Dataset: fruit_14_split (GitHub, Bistu-OSSDT-2023/15-tzffruit). Classes: apple, banana, grape, kiwifruit, mango, orange, peach, pear, pineapple, pitaya, plum, strawberry, sugarcane, watermelon.

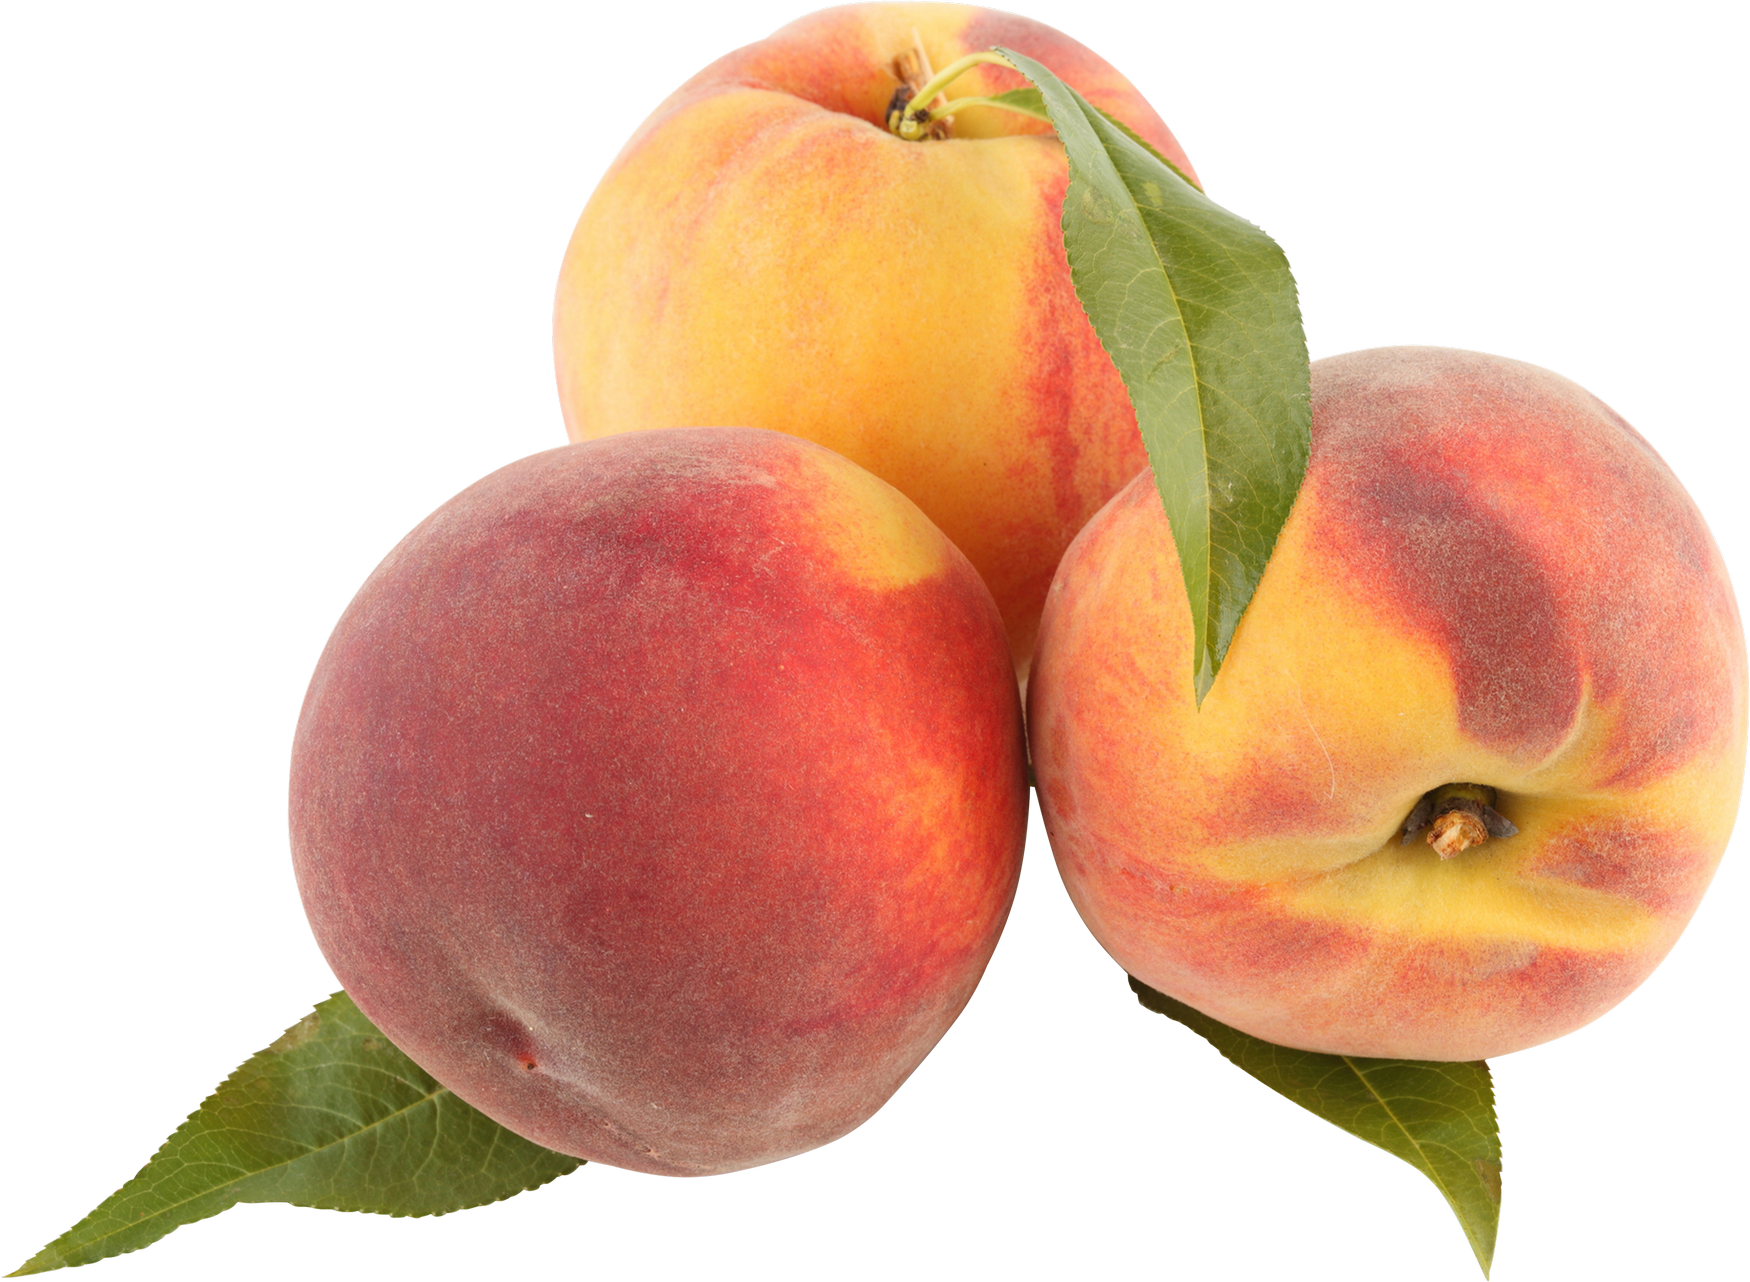
Label: peach

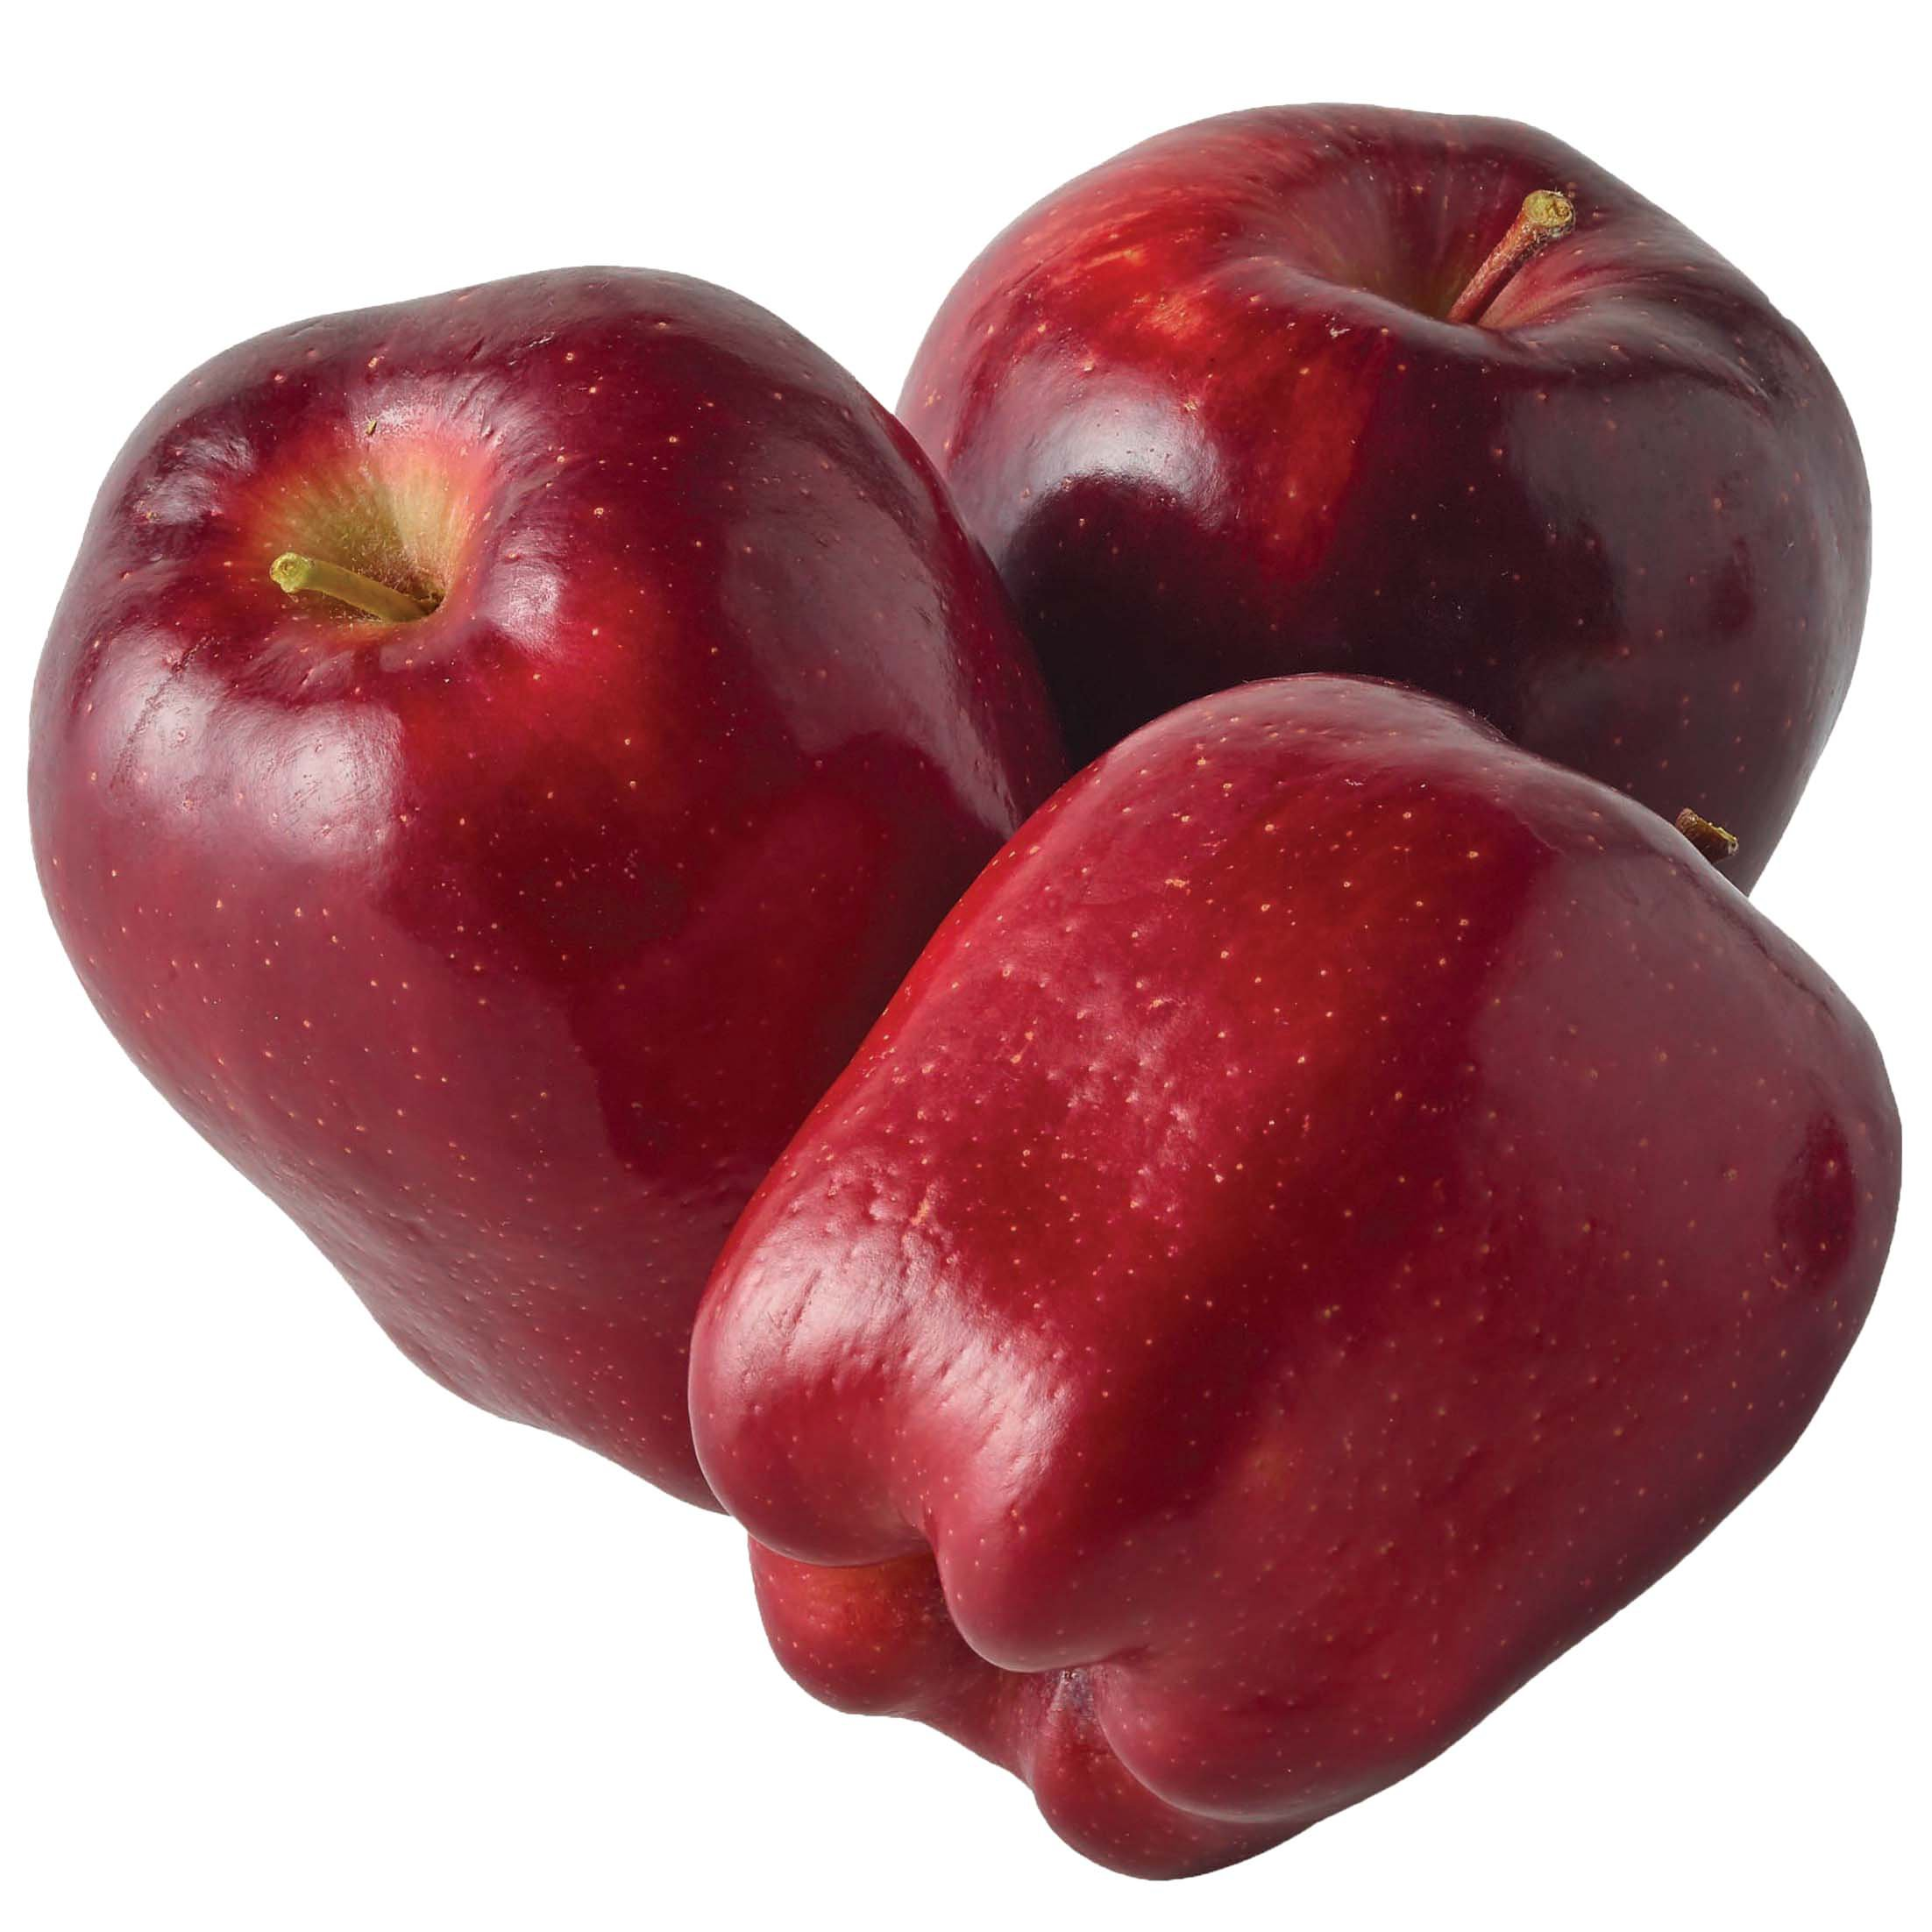
Label: apple

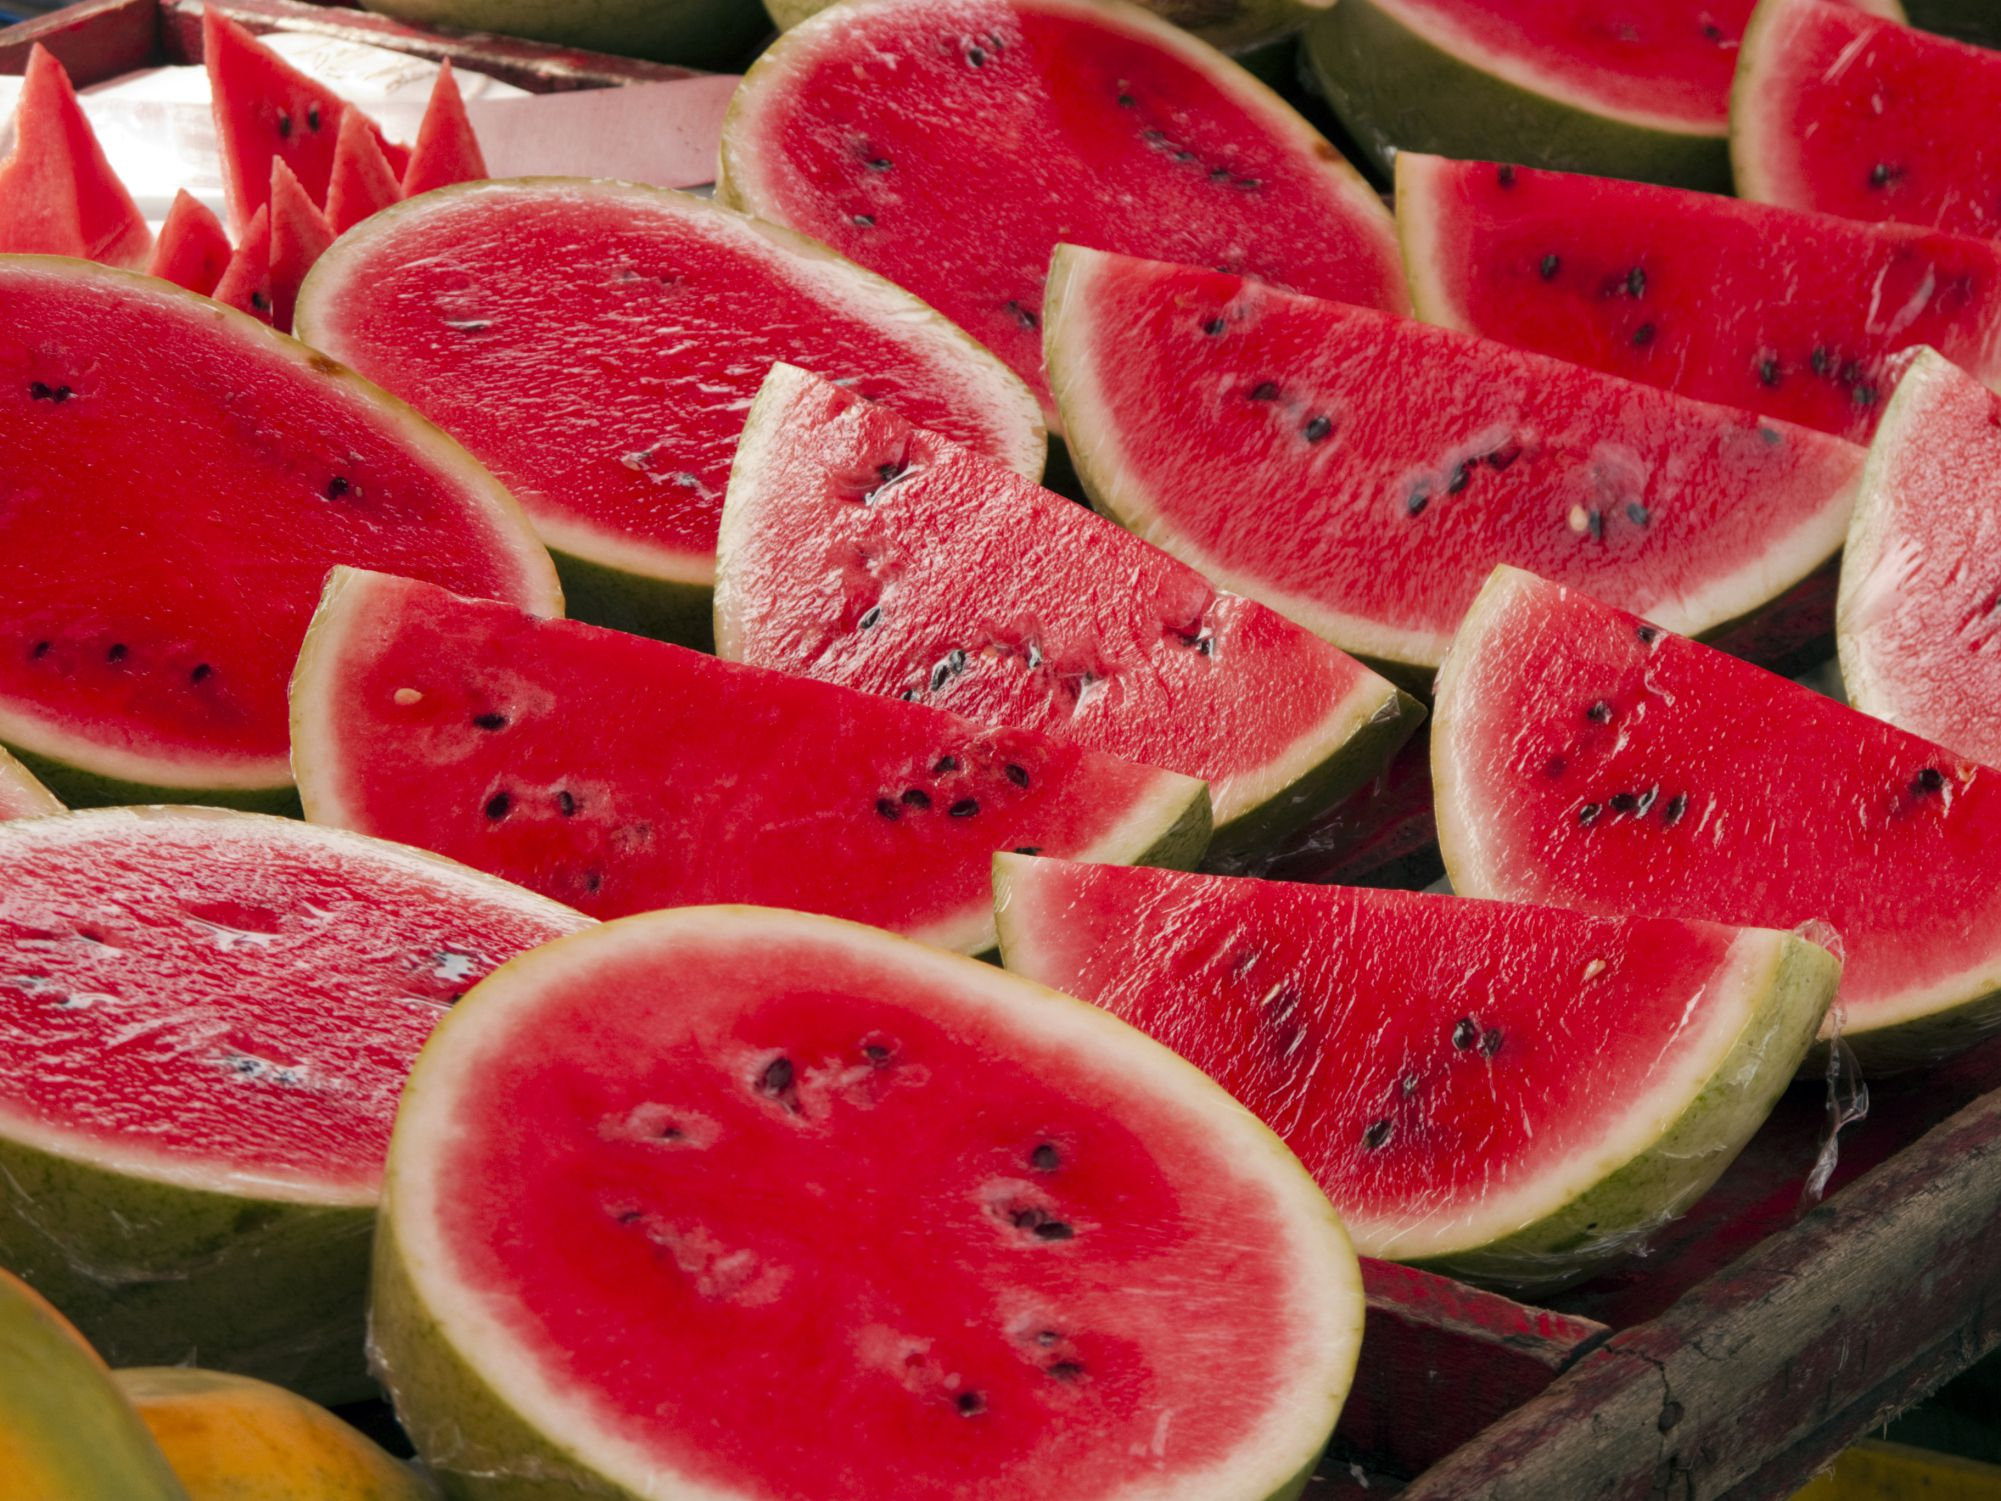
Label: watermelon

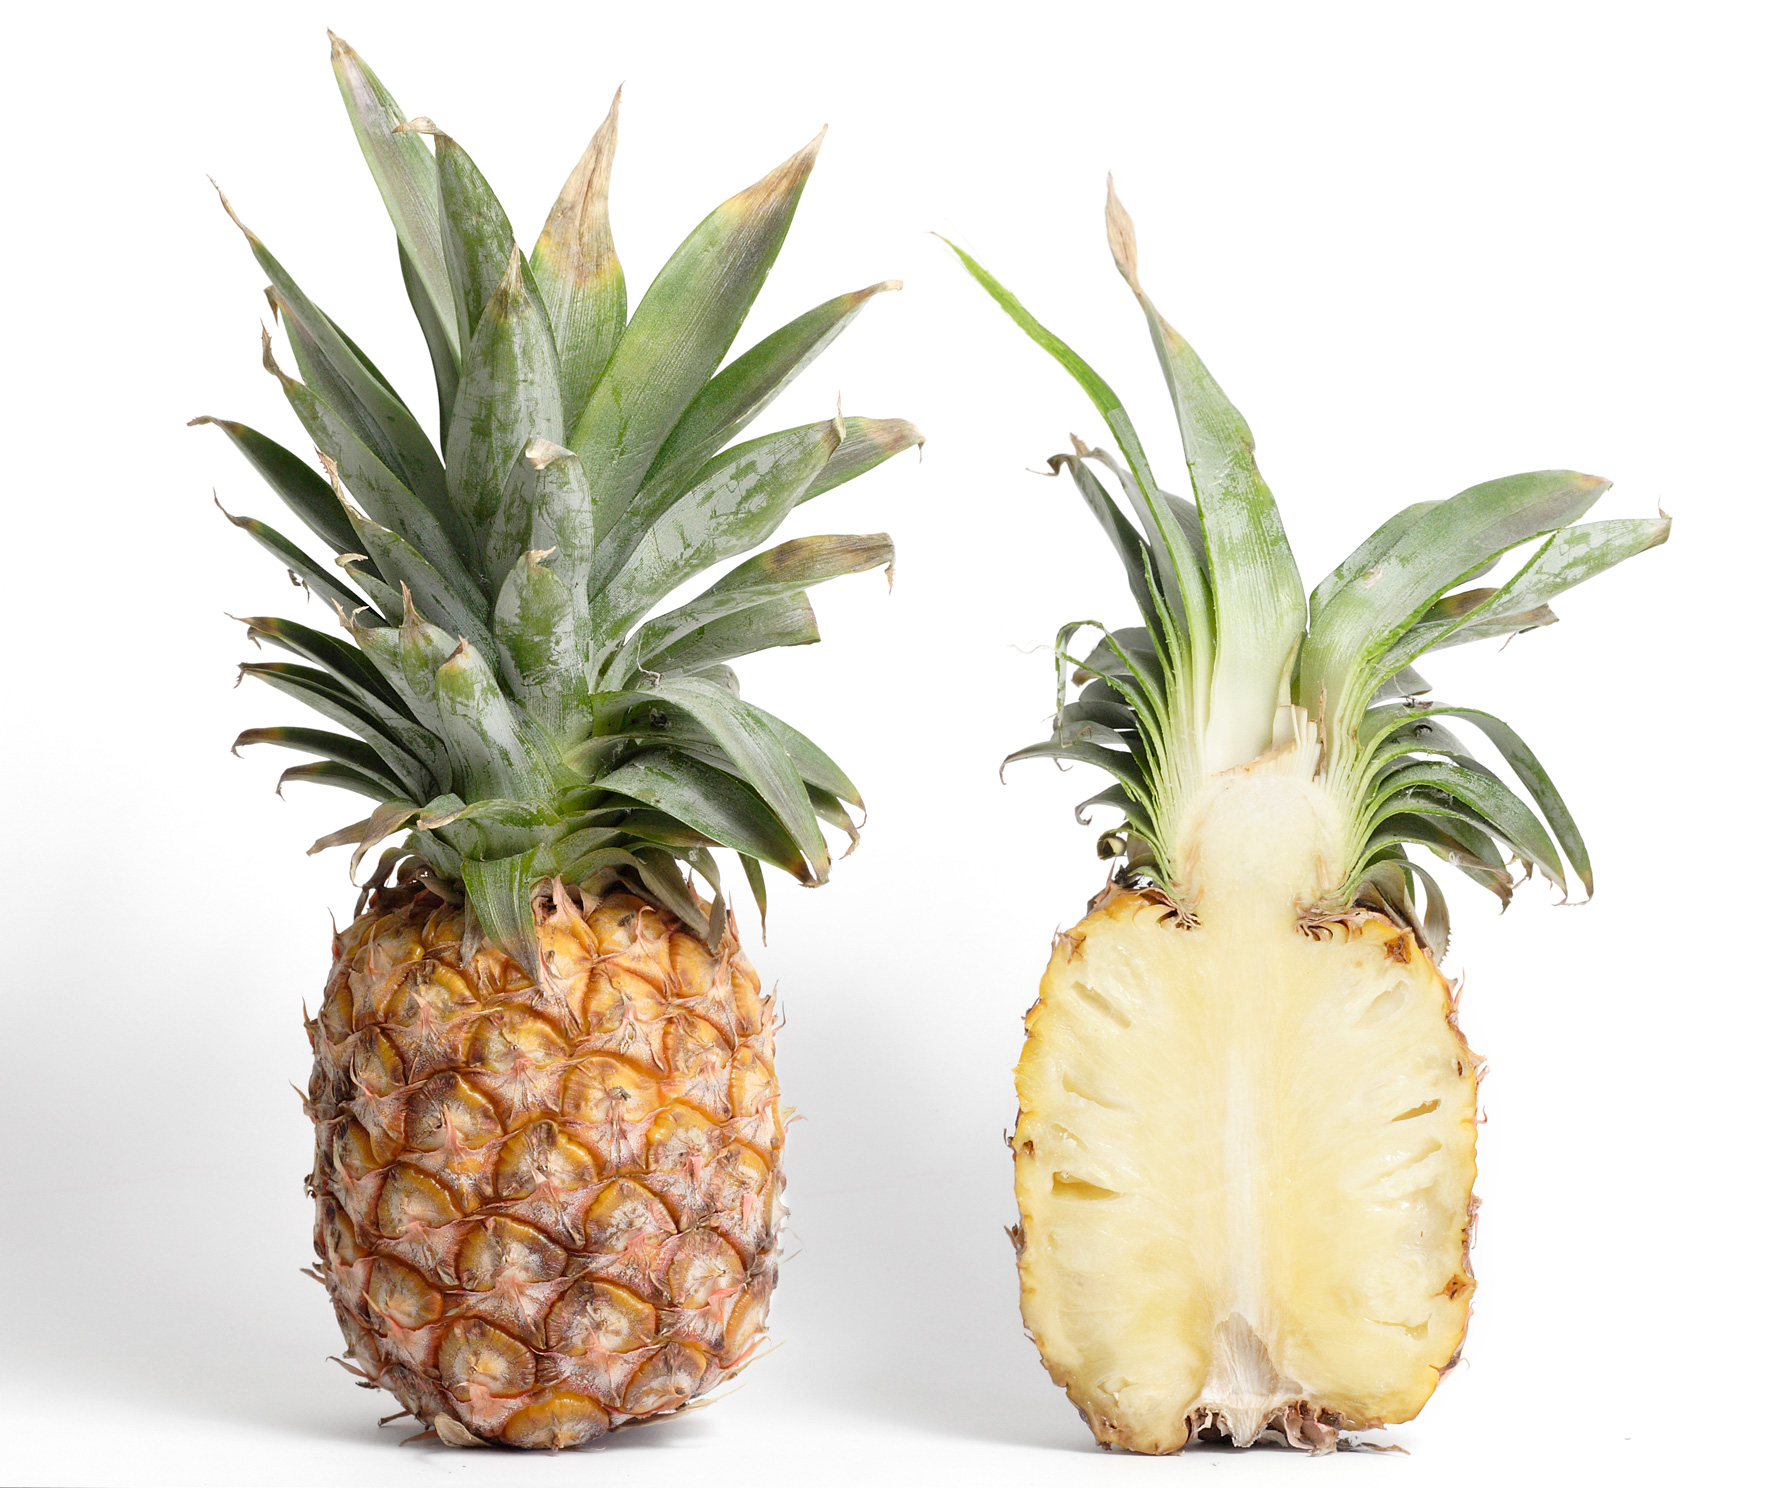
Label: pineapple

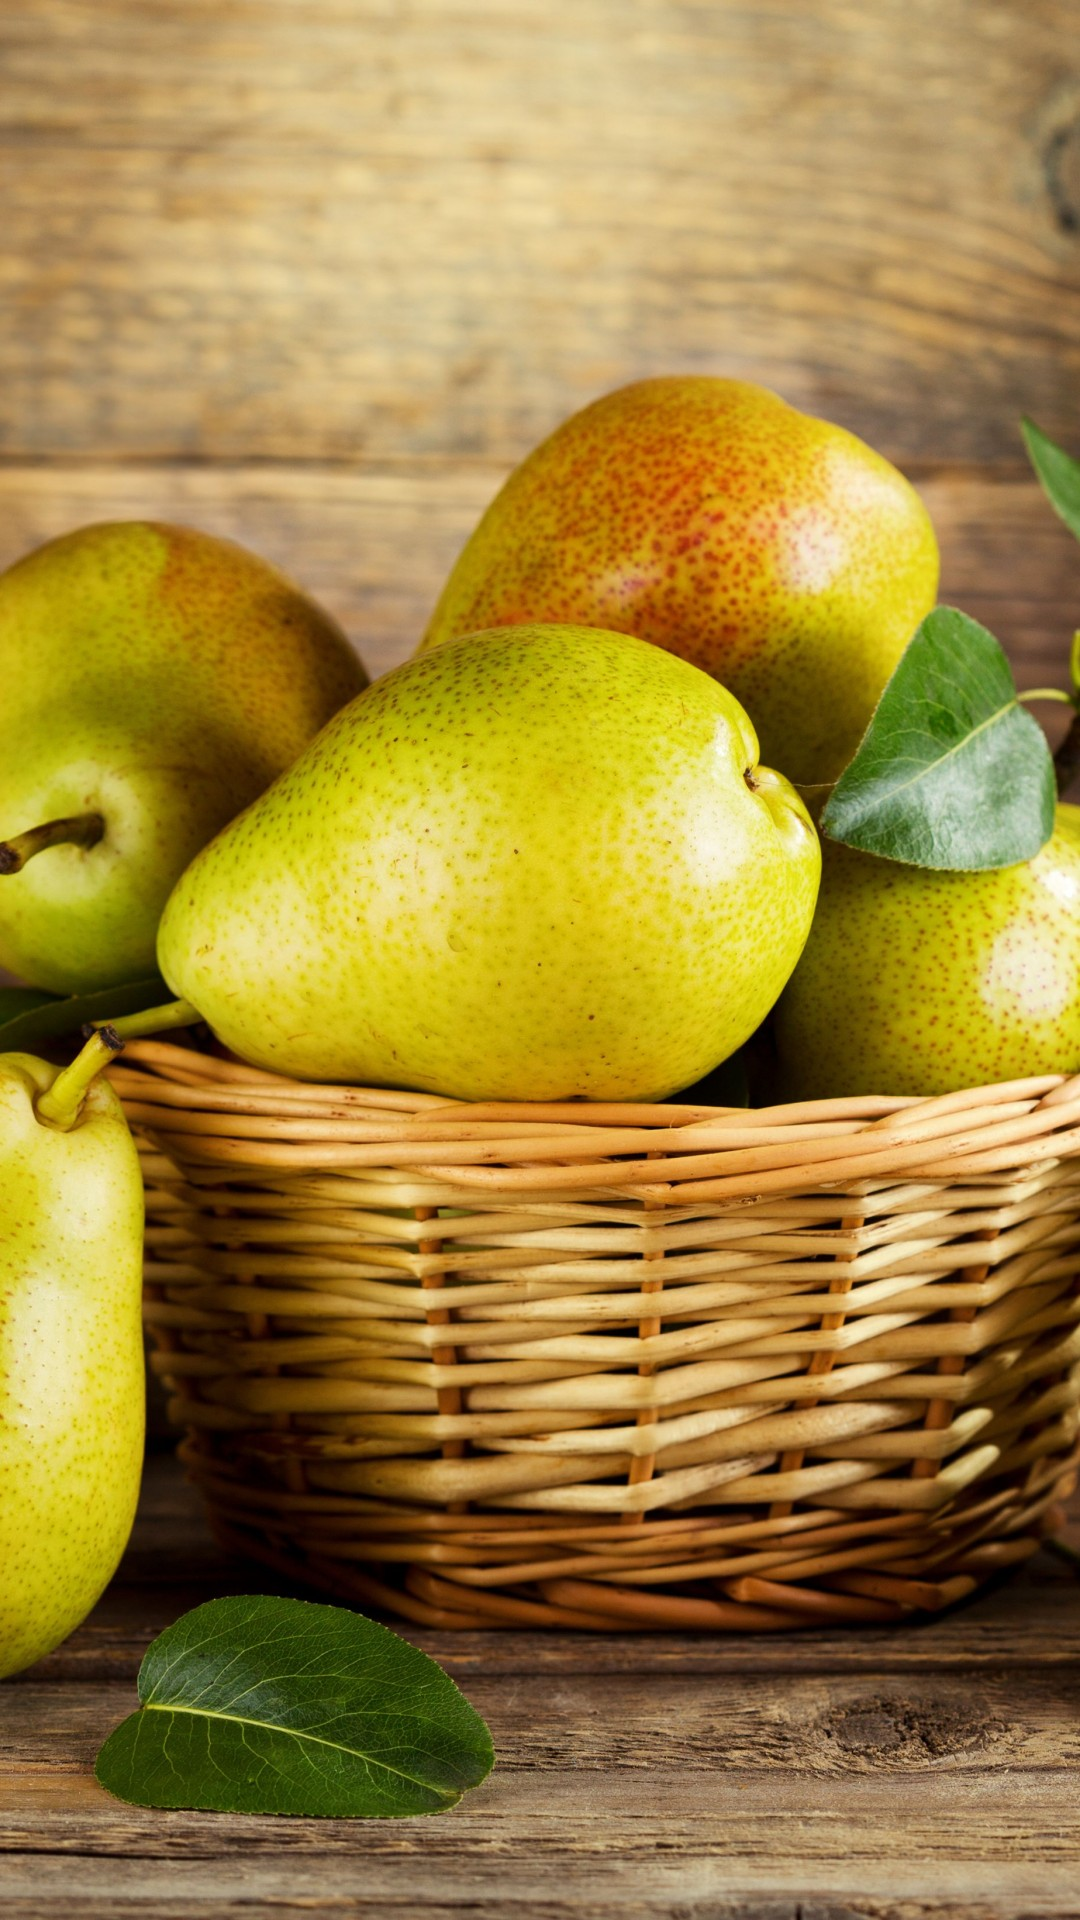
Label: pear

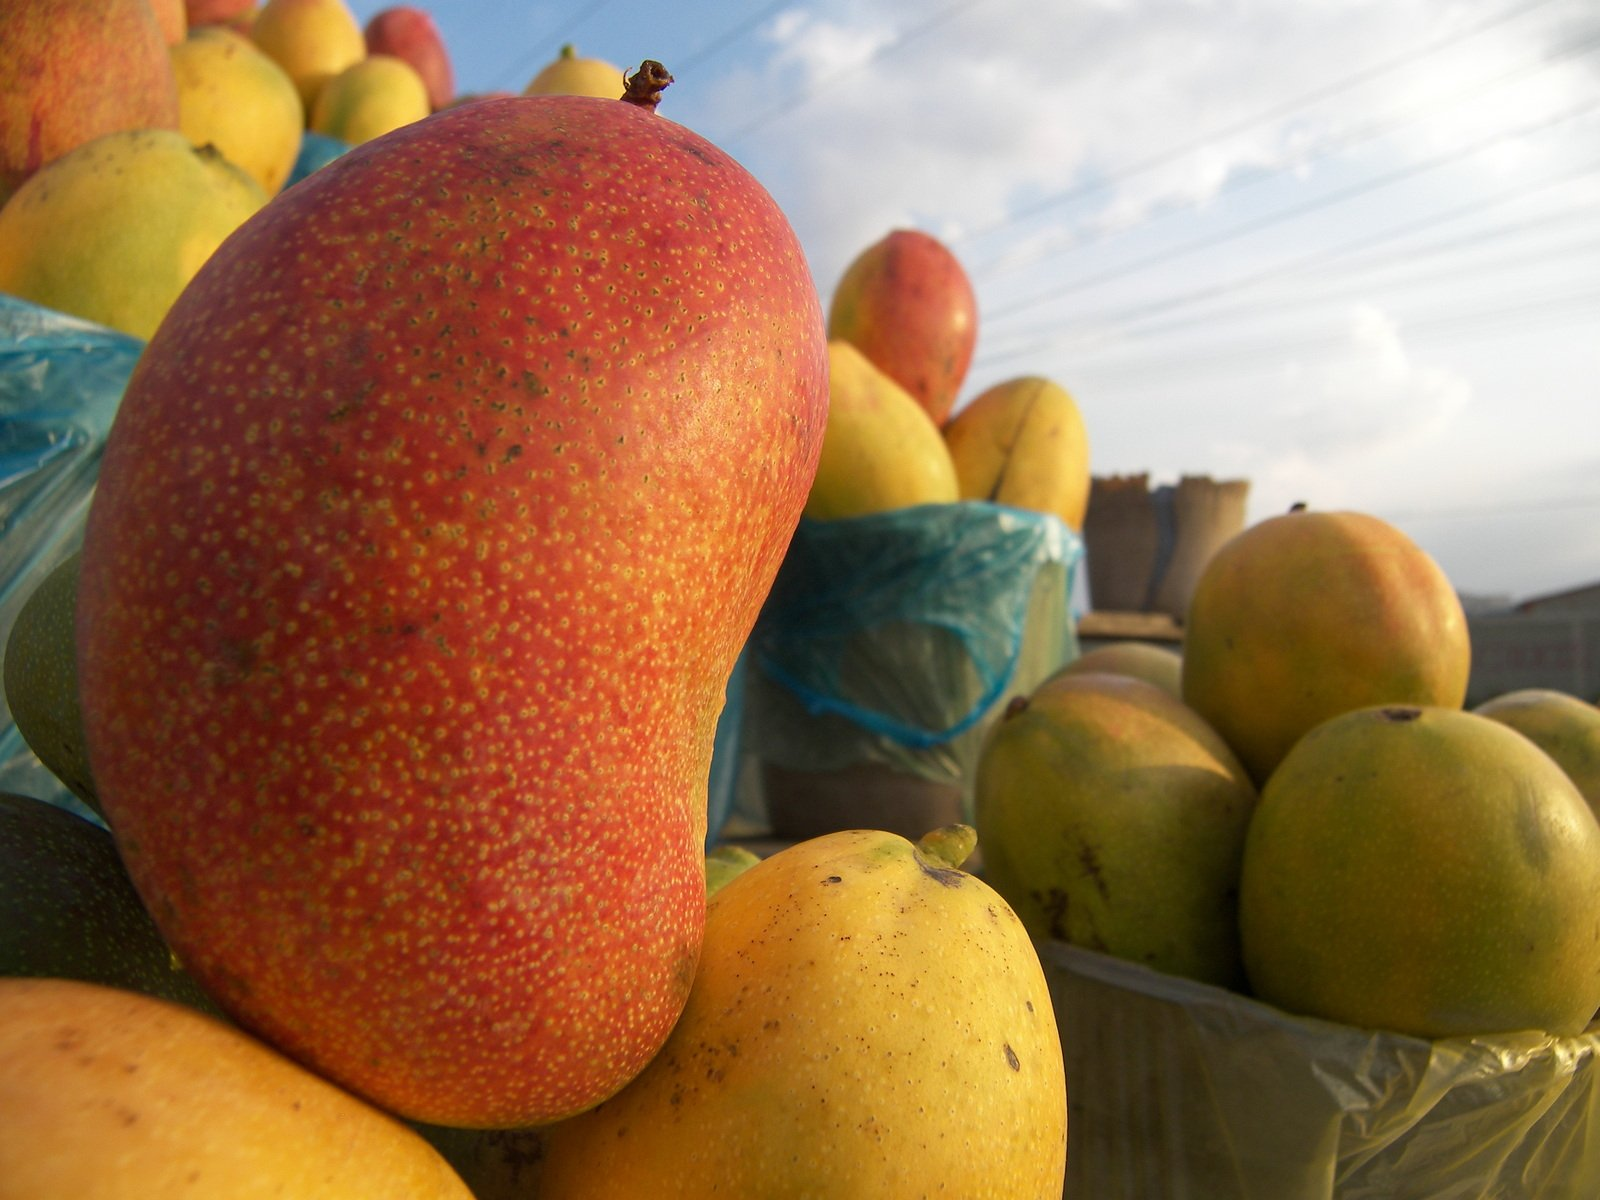
Label: mango
